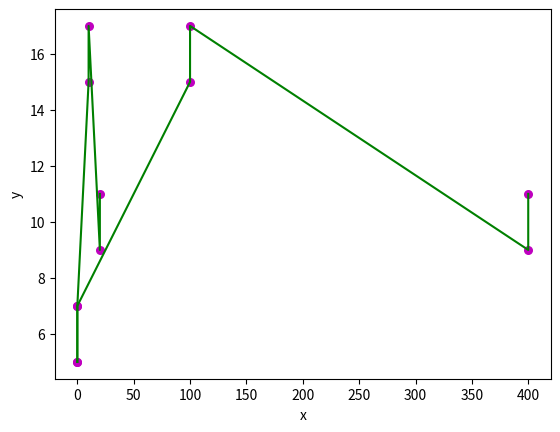

Python code for this plot:
import numpy as np
import matplotlib.pyplot as plt
X1 = np.array((0, 0, 10, 10, 20, 20))
X2=np.array((0,0,100,100,400,400))
Y = np.array((5, 7, 15, 17, 9, 11))
# number of observations/points
n = np.size(X1)

# mean of x and y vector
m_X1, m_X2, m_Y = np.mean(X1),np.mean(X2), np.mean(Y)
print('Mean of X1   =  ',m_X1)
print('Mean of X2   =   ',m_X1)
print('Mean of Y    =   ',m_Y)


Sx1y= np.sum((X1-m_X1)*(Y-m_Y))
Sx2_sq= np.sum((X2-m_X2)**2)
Sx2y=np.sum((X2-m_X2)*(Y-m_Y))
Sx1x2= np.sum((X1-m_X1)* (X2-m_X2))
Sx1_sq= np.sum((X1-m_X1)**2)

# calculating regression coefficients
b_1 = ((Sx1y*Sx2_sq)-(Sx2y*Sx1x2))/((Sx1_sq*Sx2_sq)- (Sx1x2**2))
b_2 = ((Sx2y*Sx1_sq)-(Sx1y*Sx1x2))/((Sx1_sq*Sx2_sq)- (Sx1x2**2))
b_0 = m_Y - b_1* m_X1 - b_2* m_X2
print('estimated coefficient\n')
print("intercept =   ", b_0)
print("beta_1  =   ", b_1)
print("beta_2  =   ", b_2)
# predicted response vector
y_pred = b_0 + b_1 * X1 + b_2 * X2
print('Y  =  ', b_0,' + ', b_1, ' *  X1', b_2, ' * X2')
TSS=np.sum((Y- m_Y)**2)
RSS=np.sum((Y- y_pred)**2)

MSS=np.sum((y_pred-m_Y)**2)
R_sq=MSS/TSS

print('Total Sum of Square       =  ', TSS)
print('Model Sum of Square       =  ', MSS)
print('Residual Sum of Square    = ', RSS)
print('Coefficient of determination = ', R_sq)

T_Df=n-1
k=3
M_Df=k-1
R_Df=n-k
MSReg=MSS/M_Df
MSErr=RSS/R_Df
F_test=MSReg/MSErr
v_b1=(MSErr*Sx2_sq)/((Sx1_sq*Sx2_sq)- (Sx1x2**2))
v_b2= (MSErr*Sx1_sq)  / ((Sx1_sq*Sx2_sq)- (Sx1x2**2))
v_b3= MSErr * ((1/n)+((m_X1 **2 )*Sx2_sq)+((m_X2**2)*Sx1_sq)-(2*m_X1* m_X2*Sx1x2))
print('Sigma__sq   =   ', MSErr)
print(' variance of b1    =   ', v_b1)
print('variance of b1    =   ', v_b2)
print('variance of b1    =   ', v_b3)


print(' F_Test  =   ', F_test)
plt.scatter(X1, Y, color="m", marker="o", s=30)

plt.scatter(X2, Y, color="m", marker="o", s=30)
plt.plot(X1, Y, color="g")
plt.xlabel('x')
plt.ylabel('y')
plt.show()
plt.plot(X2, Y, color="g")
plt.xlabel('x')
plt.ylabel('y')
plt.show()
